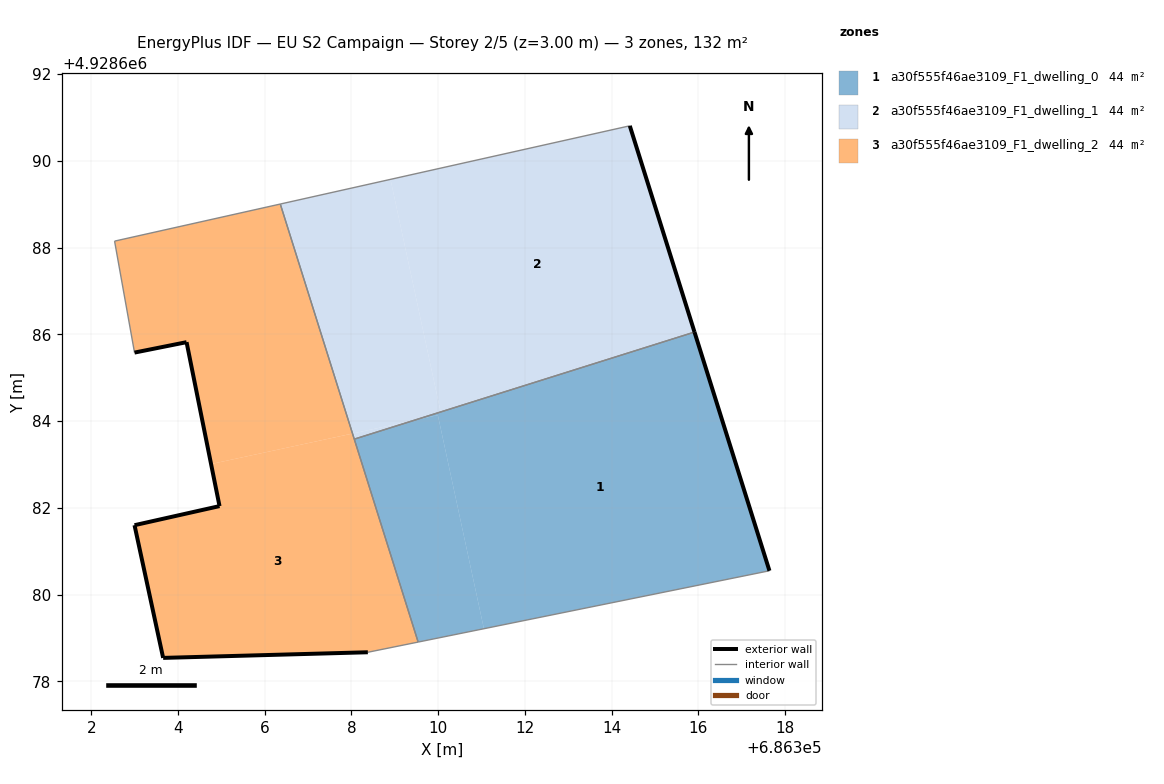
=== STOREY PLAN SPEC (per zone: floor XY polygon, exterior-wall plan segments, windows/doors) ===
zone 1: a30f555f46ae3109_F1_dwelling_0  (43.9 m²)
  floor: (686311.05, 4928679.21) (686309.99, 4928684.14) (686309.45, 4928684.02) (686308.06, 4928683.59) (686309.54, 4928678.91)
  floor: (686317.64, 4928680.55) (686315.91, 4928686.05) (686309.45, 4928684.02) (686309.99, 4928684.14) (686311.05, 4928679.21) (686309.54, 4928678.91)
  exterior wall: (686315.91, 4928686.05) – (686317.64, 4928680.55)  [5.8 m]
  interior walls: 3
zone 2: a30f555f46ae3109_F1_dwelling_1  (43.9 m²)
  floor: (686315.91, 4928686.05) (686314.42, 4928690.81) (686308.90, 4928689.57) (686310.06, 4928684.21)
  floor: (686310.06, 4928684.21) (686308.90, 4928689.57) (686306.36, 4928689.01) (686308.02, 4928683.71) (686309.46, 4928684.02)
  floor: (686309.45, 4928684.02) (686308.02, 4928683.71) (686308.06, 4928683.59)
  exterior wall: (686314.42, 4928690.81) – (686315.91, 4928686.05)  [5.0 m]
  interior walls: 3
zone 3: a30f555f46ae3109_F1_dwelling_2  (43.9 m²)
  floor: (686308.02, 4928683.71) (686306.36, 4928689.01) (686302.54, 4928688.15) (686303.00, 4928685.58) (686304.20, 4928685.82) (686304.76, 4928683.01)
  floor: (686309.54, 4928678.91) (686308.02, 4928683.71) (686304.76, 4928683.01) (686304.96, 4928682.04) (686303.00, 4928681.60) (686303.66, 4928678.54) (686308.38, 4928678.67)
  exterior wall: (686304.96, 4928682.04) – (686304.20, 4928685.82)  [3.9 m]
  exterior wall: (686304.20, 4928685.82) – (686303.00, 4928685.58)  [1.2 m]
  exterior wall: (686308.38, 4928678.67) – (686303.66, 4928678.54)  [4.7 m]
  exterior wall: (686303.66, 4928678.54) – (686303.00, 4928681.60)  [3.1 m]
  exterior wall: (686303.00, 4928681.60) – (686304.96, 4928682.04)  [2.0 m]
  interior walls: 5

=== DERIVED (storey summary) ===
Building: EU S2 Campaign
Storey: 2 of 5  (floor level z = 3.00 m)
Storey gross floor area: 131.6 m²
Zones on this storey: 3
  - a30f555f46ae3109_F1_dwelling_0: floor 43.9 m²; exterior wall 5.8 m (17.3 m²); WWR 0.0%
  - a30f555f46ae3109_F1_dwelling_1: floor 43.9 m²; exterior wall 5.0 m (15.0 m²); WWR 0.0%
  - a30f555f46ae3109_F1_dwelling_2: floor 43.9 m²; exterior wall 14.9 m (44.8 m²); WWR 0.0%
Zone adjacency (shared interzone walls):
  - a30f555f46ae3109_F1_dwelling_0 ↔ a30f555f46ae3109_F1_dwelling_1
  - a30f555f46ae3109_F1_dwelling_0 ↔ a30f555f46ae3109_F1_dwelling_2
  - a30f555f46ae3109_F1_dwelling_1 ↔ a30f555f46ae3109_F1_dwelling_2